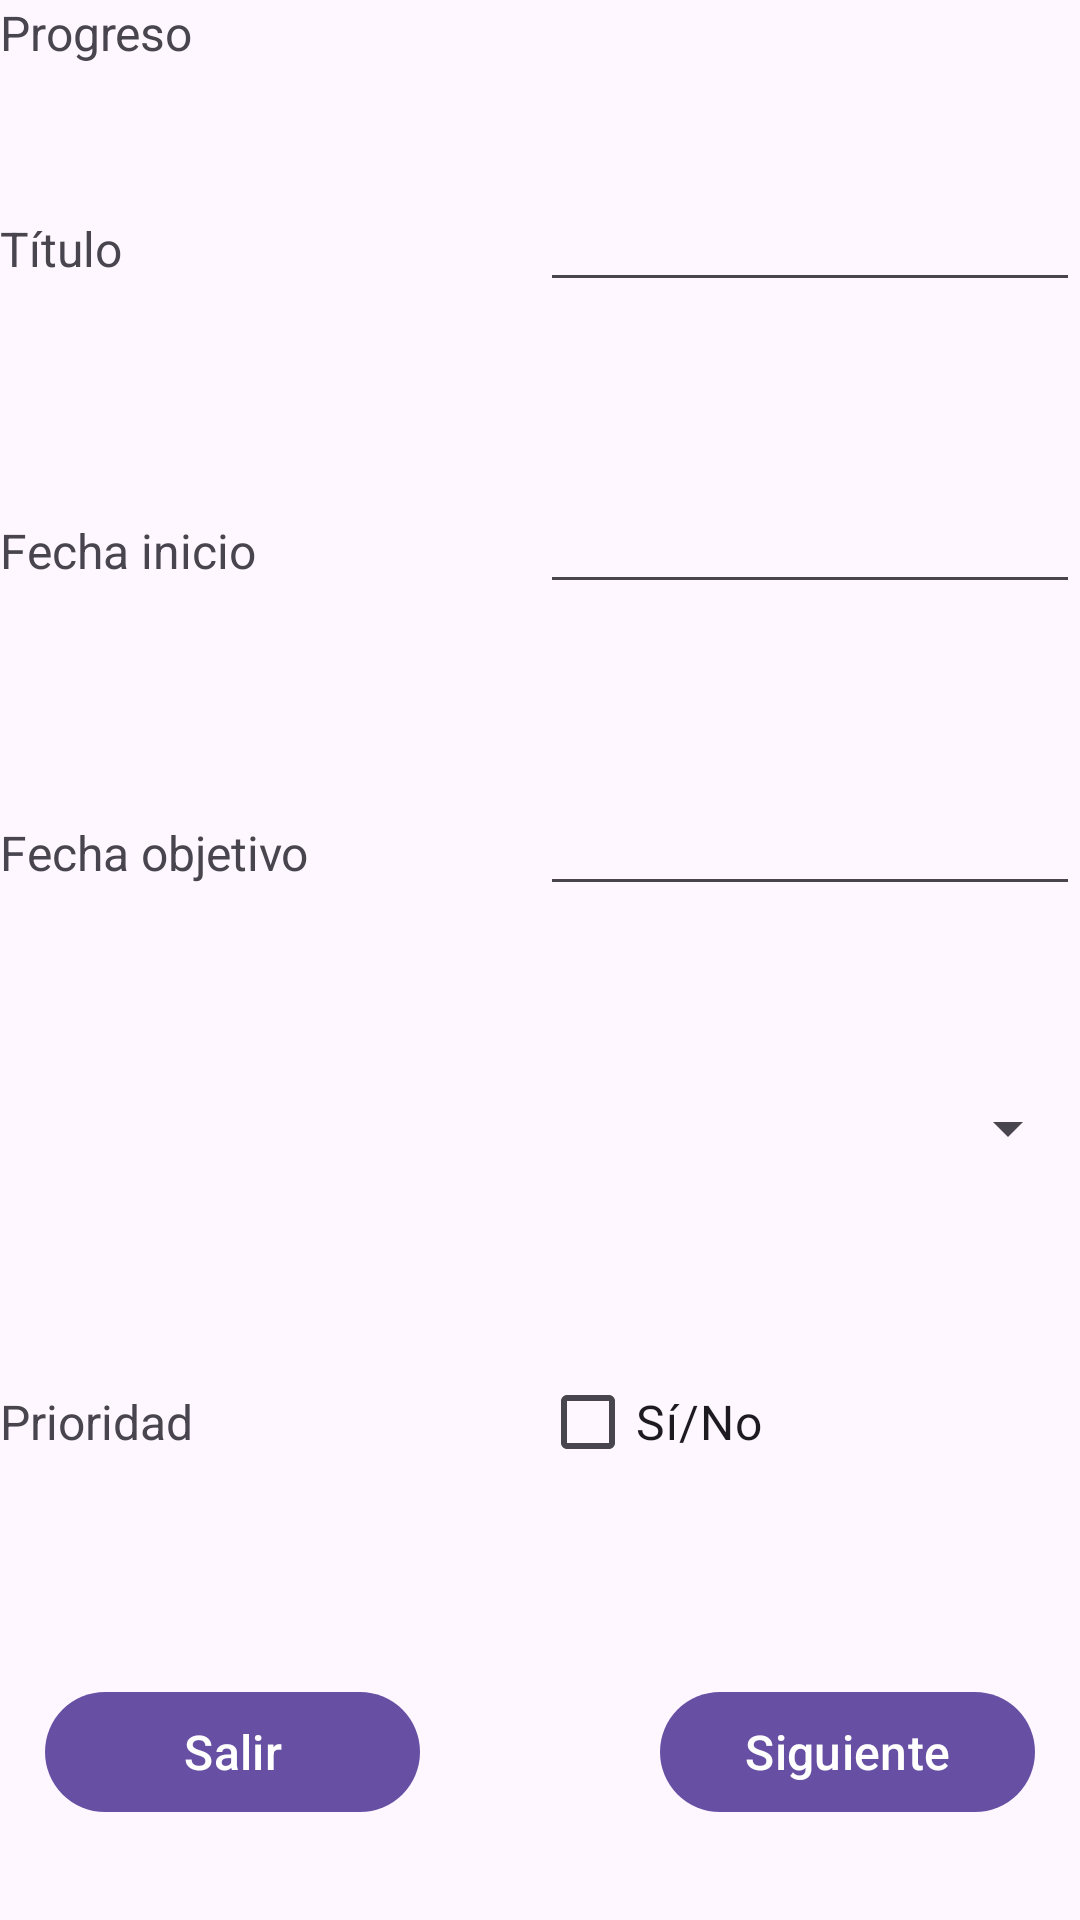

Reconstruct the res/layout file that produces this screen, plus the resources it refers to.
<!-- AndroidManifest.xml: application theme Theme.AppGestionTareas -->
<!-- res/layout/fragmento_primero.xml -->
<?xml version="1.0" encoding="utf-8"?>
<androidx.constraintlayout.widget.ConstraintLayout xmlns:android="http://schemas.android.com/apk/res/android"
    xmlns:app="http://schemas.android.com/apk/res-auto"
    xmlns:tools="http://schemas.android.com/tools"
    android:layout_width="match_parent"
    android:layout_height="match_parent"
    android:layout_margin="16dp"
    tools:context=".ui.fragments.FragmentoA">

    <EditText
        android:id="@+id/et_titulo"
        android:layout_width="180dp"
        android:layout_height="wrap_content"
        android:ems="10"
        android:inputType="text"
        app:layout_constraintBottom_toTopOf="@+id/et_fecha_inicio"
        app:layout_constraintEnd_toEndOf="parent"
        app:layout_constraintHorizontal_bias="0.5"
        app:layout_constraintStart_toEndOf="@+id/textView2"
        app:layout_constraintTop_toTopOf="parent" />

    <TextView
        android:id="@+id/textView2"
        android:layout_width="wrap_content"
        android:layout_height="wrap_content"
        android:text="@string/titulo_tarea"
        app:layout_constraintBaseline_toBaselineOf="@+id/et_titulo"
        app:layout_constraintEnd_toStartOf="@+id/et_titulo"
        app:layout_constraintHorizontal_bias="0.5"
        app:layout_constraintHorizontal_chainStyle="spread_inside"
        app:layout_constraintStart_toStartOf="parent" />

    <EditText
        android:id="@+id/et_fecha_objetivo"
        android:layout_width="180dp"
        android:layout_height="wrap_content"
        android:ems="10"
        android:inputType="datetime"
        app:layout_constraintBottom_toTopOf="@+id/sp_progreso"
        app:layout_constraintEnd_toEndOf="parent"
        app:layout_constraintHorizontal_bias="0.5"
        app:layout_constraintStart_toEndOf="@+id/textView5"
        app:layout_constraintTop_toBottomOf="@+id/et_fecha_inicio" />

    <Spinner
        android:id="@+id/sp_progreso"
        android:layout_width="180dp"
        android:layout_height="wrap_content"
        app:layout_constraintBottom_toTopOf="@+id/cb_prioridad"
        app:layout_constraintEnd_toEndOf="parent"
        app:layout_constraintHorizontal_bias="0.5"
        app:layout_constraintStart_toEndOf="@+id/textView6"
        app:layout_constraintTop_toBottomOf="@+id/et_fecha_objetivo" />

    <CheckBox
        android:id="@+id/cb_prioridad"
        android:layout_width="180dp"
        android:layout_height="wrap_content"
        android:text="@string/prioridad_texto_check"
        app:layout_constraintBottom_toTopOf="@+id/linearLayout3"
        app:layout_constraintEnd_toEndOf="parent"
        app:layout_constraintHorizontal_bias="0.5"
        app:layout_constraintStart_toEndOf="@+id/textView7"
        app:layout_constraintTop_toBottomOf="@+id/sp_progreso" />

    <LinearLayout
        android:id="@+id/linearLayout3"
        android:layout_width="wrap_content"
        android:layout_height="wrap_content"
        android:layout_marginBottom="32dp"
        android:orientation="horizontal"
        app:layout_constraintBottom_toBottomOf="parent"
        app:layout_constraintEnd_toEndOf="parent"
        app:layout_constraintStart_toStartOf="parent">

        <Button
            android:id="@+id/bt_salir"
            android:layout_width="125dp"
            android:layout_height="wrap_content"
            android:layout_marginEnd="80dp"
            android:layout_weight="1"
            android:text="@string/item_salir" />

        <Button
            android:id="@+id/bt_siguiente"
            android:layout_width="125dp"
            android:layout_height="wrap_content"
            android:text="@string/btn_siguiente" />
    </LinearLayout>

    <EditText
        android:id="@+id/et_fecha_inicio"
        android:layout_width="180dp"
        android:layout_height="wrap_content"
        android:ems="10"
        android:inputType="datetime"
        app:layout_constraintBottom_toTopOf="@+id/et_fecha_objetivo"
        app:layout_constraintEnd_toEndOf="parent"
        app:layout_constraintHorizontal_bias="0.5"
        app:layout_constraintStart_toEndOf="@+id/textView8"
        app:layout_constraintTop_toBottomOf="@+id/et_titulo" />

    <TextView
        android:id="@+id/textView5"
        android:layout_width="wrap_content"
        android:layout_height="wrap_content"
        android:text="@string/fecha_objetivo_tarea"
        app:layout_constraintBaseline_toBaselineOf="@+id/et_fecha_objetivo"
        app:layout_constraintEnd_toStartOf="@+id/et_fecha_objetivo"
        app:layout_constraintHorizontal_bias="0.5"
        app:layout_constraintHorizontal_chainStyle="spread_inside"
        app:layout_constraintStart_toStartOf="parent" />

    <TextView
        android:id="@+id/textView6"
        android:layout_width="wrap_content"
        android:layout_height="wrap_content"
        android:text="@string/progreso_tarea"
        app:layout_constraintBaseline_toBaselineOf="@+id/sp_progreso"
        app:layout_constraintEnd_toStartOf="@+id/sp_progreso"
        app:layout_constraintHorizontal_bias="0.5"
        app:layout_constraintHorizontal_chainStyle="spread_inside"
        app:layout_constraintStart_toStartOf="parent" />

    <TextView
        android:id="@+id/textView7"
        android:layout_width="wrap_content"
        android:layout_height="wrap_content"
        android:text="@string/prioridad_tarea"
        app:layout_constraintBaseline_toBaselineOf="@+id/cb_prioridad"
        app:layout_constraintEnd_toStartOf="@+id/cb_prioridad"
        app:layout_constraintHorizontal_bias="0.5"
        app:layout_constraintHorizontal_chainStyle="spread_inside"
        app:layout_constraintStart_toStartOf="parent" />

    <TextView
        android:id="@+id/textView8"
        android:layout_width="wrap_content"
        android:layout_height="wrap_content"
        android:text="@string/fecha_creacion_tarea"
        app:layout_constraintBaseline_toBaselineOf="@+id/et_fecha_inicio"
        app:layout_constraintEnd_toStartOf="@+id/et_fecha_inicio"
        app:layout_constraintHorizontal_bias="0.5"
        app:layout_constraintHorizontal_chainStyle="spread_inside"
        app:layout_constraintStart_toStartOf="parent" />

</androidx.constraintlayout.widget.ConstraintLayout>
<!-- resources referenced by this layout -->
<resources>
  <string name="btn_siguiente">Siguiente</string>
  <string name="fecha_creacion_tarea">Fecha inicio</string>
  <string name="fecha_objetivo_tarea">Fecha objetivo</string>
  <string name="item_salir">Salir</string>
  <string name="prioridad_tarea">Prioridad</string>
  <string name="prioridad_texto_check">Sí/No</string>
  <string name="progreso_tarea">Progreso</string>
  <string name="titulo_tarea">Título</string>
  <style name="Theme.AppGestionTareas" parent="Base.Theme.AppGestionTareas.WithActionBar" />
  <style name="Base.Theme.AppGestionTareas.WithActionBar" parent="Theme.Material3.DayNight">
          <item name="windowActionBar">true</item>
          <item name="windowNoTitle">false</item>
          <item name="title">@string/app_name</item>
          <item name="android:textSize">@dimen/font_body</item>
          <item name="android:textViewStyle">@style/AppTextView</item>
      </style>
  <string name="app_name" translatable="false">TrassTarea</string>
  <dimen name="font_body">16sp</dimen>
  <style name="AppTextView" parent="Widget.MaterialComponents.TextView">
          <item name="android:textSize">@dimen/font_body</item>
      </style>
</resources>
